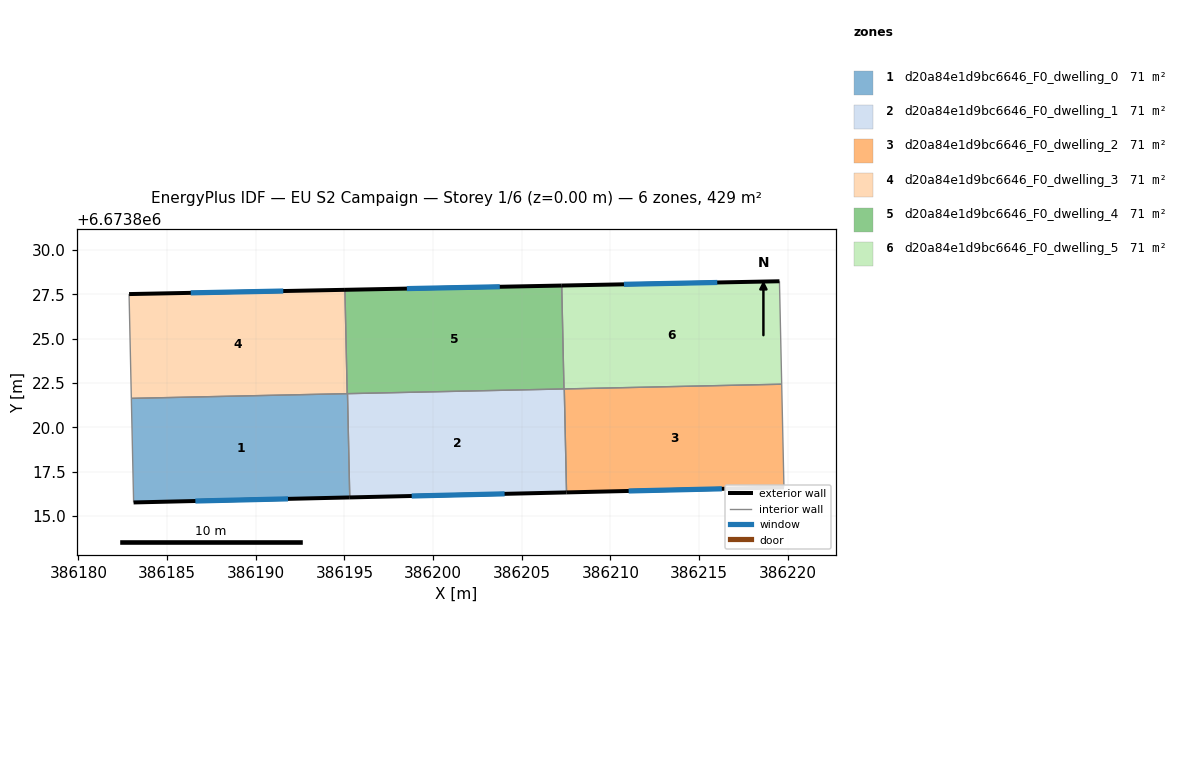
=== STOREY PLAN SPEC (per zone: floor XY polygon, exterior-wall plan segments, windows/doors) ===
zone 1: d20a84e1d9bc6646_F0_dwelling_0  (71.5 m²)
  floor: (386195.17, 6673821.90) (386195.30, 6673816.05) (386183.11, 6673815.77) (386182.98, 6673821.64)
  exterior wall: (386183.11, 6673815.77) – (386195.30, 6673816.05)  [12.2 m]
    window: (386186.59, 6673815.85) – (386191.82, 6673815.97)  [6.7 m²]
  interior walls: 4
zone 2: d20a84e1d9bc6646_F0_dwelling_1  (71.5 m²)
  floor: (386207.40, 6673822.17) (386207.53, 6673816.33) (386195.30, 6673816.05) (386195.17, 6673821.90)
  exterior wall: (386195.30, 6673816.05) – (386207.53, 6673816.33)  [12.2 m]
    window: (386198.79, 6673816.13) – (386204.03, 6673816.25)  [6.7 m²]
  interior walls: 4
zone 3: d20a84e1d9bc6646_F0_dwelling_2  (71.5 m²)
  floor: (386219.66, 6673822.44) (386219.79, 6673816.62) (386207.53, 6673816.33) (386207.40, 6673822.17)
  exterior wall: (386207.53, 6673816.33) – (386219.79, 6673816.62)  [12.3 m]
    window: (386211.03, 6673816.41) – (386216.29, 6673816.54)  [6.8 m²]
  interior walls: 3
zone 4: d20a84e1d9bc6646_F0_dwelling_3  (71.5 m²)
  floor: (386195.03, 6673827.76) (386195.16, 6673821.90) (386182.98, 6673821.64) (386182.85, 6673827.52)
  exterior wall: (386195.03, 6673827.76) – (386182.85, 6673827.52)  [12.2 m]
    window: (386191.55, 6673827.69) – (386186.33, 6673827.59)  [6.7 m²]
  interior walls: 3
zone 5: d20a84e1d9bc6646_F0_dwelling_4  (71.5 m²)
  floor: (386207.26, 6673828.00) (386207.38, 6673822.17) (386195.16, 6673821.90) (386195.03, 6673827.76)
  exterior wall: (386207.26, 6673828.00) – (386195.03, 6673827.76)  [12.2 m]
    window: (386203.76, 6673827.93) – (386198.52, 6673827.83)  [6.7 m²]
  interior walls: 4
zone 6: d20a84e1d9bc6646_F0_dwelling_5  (71.5 m²)
  floor: (386219.54, 6673828.24) (386219.66, 6673822.44) (386207.38, 6673822.17) (386207.26, 6673828.00)
  exterior wall: (386219.54, 6673828.24) – (386207.26, 6673828.00)  [12.3 m]
    window: (386216.03, 6673828.17) – (386210.76, 6673828.07)  [6.8 m²]
  interior walls: 4

=== DERIVED (storey summary) ===
Building: EU S2 Campaign
Storey: 1 of 6  (floor level z = 0.00 m)
Storey gross floor area: 429.0 m²
Zones on this storey: 6
  - d20a84e1d9bc6646_F0_dwelling_0: floor 71.5 m²; exterior wall 12.2 m (36.6 m²); 1 window(s) 6.7 m²; WWR 18.4%
  - d20a84e1d9bc6646_F0_dwelling_1: floor 71.5 m²; exterior wall 12.2 m (36.7 m²); 1 window(s) 6.7 m²; WWR 18.4%
  - d20a84e1d9bc6646_F0_dwelling_2: floor 71.5 m²; exterior wall 12.3 m (36.8 m²); 1 window(s) 6.8 m²; WWR 18.4%
  - d20a84e1d9bc6646_F0_dwelling_3: floor 71.5 m²; exterior wall 12.2 m (36.5 m²); 1 window(s) 6.7 m²; WWR 18.4%
  - d20a84e1d9bc6646_F0_dwelling_4: floor 71.5 m²; exterior wall 12.2 m (36.7 m²); 1 window(s) 6.7 m²; WWR 18.4%
  - d20a84e1d9bc6646_F0_dwelling_5: floor 71.5 m²; exterior wall 12.3 m (36.9 m²); 1 window(s) 6.8 m²; WWR 18.4%
Zone adjacency (shared interzone walls):
  - d20a84e1d9bc6646_F0_dwelling_0 ↔ d20a84e1d9bc6646_F0_dwelling_1
  - d20a84e1d9bc6646_F0_dwelling_0 ↔ d20a84e1d9bc6646_F0_dwelling_3
  - d20a84e1d9bc6646_F0_dwelling_0 ↔ d20a84e1d9bc6646_F0_dwelling_4
  - d20a84e1d9bc6646_F0_dwelling_1 ↔ d20a84e1d9bc6646_F0_dwelling_2
  - d20a84e1d9bc6646_F0_dwelling_1 ↔ d20a84e1d9bc6646_F0_dwelling_4
  - d20a84e1d9bc6646_F0_dwelling_1 ↔ d20a84e1d9bc6646_F0_dwelling_5
  - d20a84e1d9bc6646_F0_dwelling_2 ↔ d20a84e1d9bc6646_F0_dwelling_5
  - d20a84e1d9bc6646_F0_dwelling_3 ↔ d20a84e1d9bc6646_F0_dwelling_4
  - d20a84e1d9bc6646_F0_dwelling_4 ↔ d20a84e1d9bc6646_F0_dwelling_5